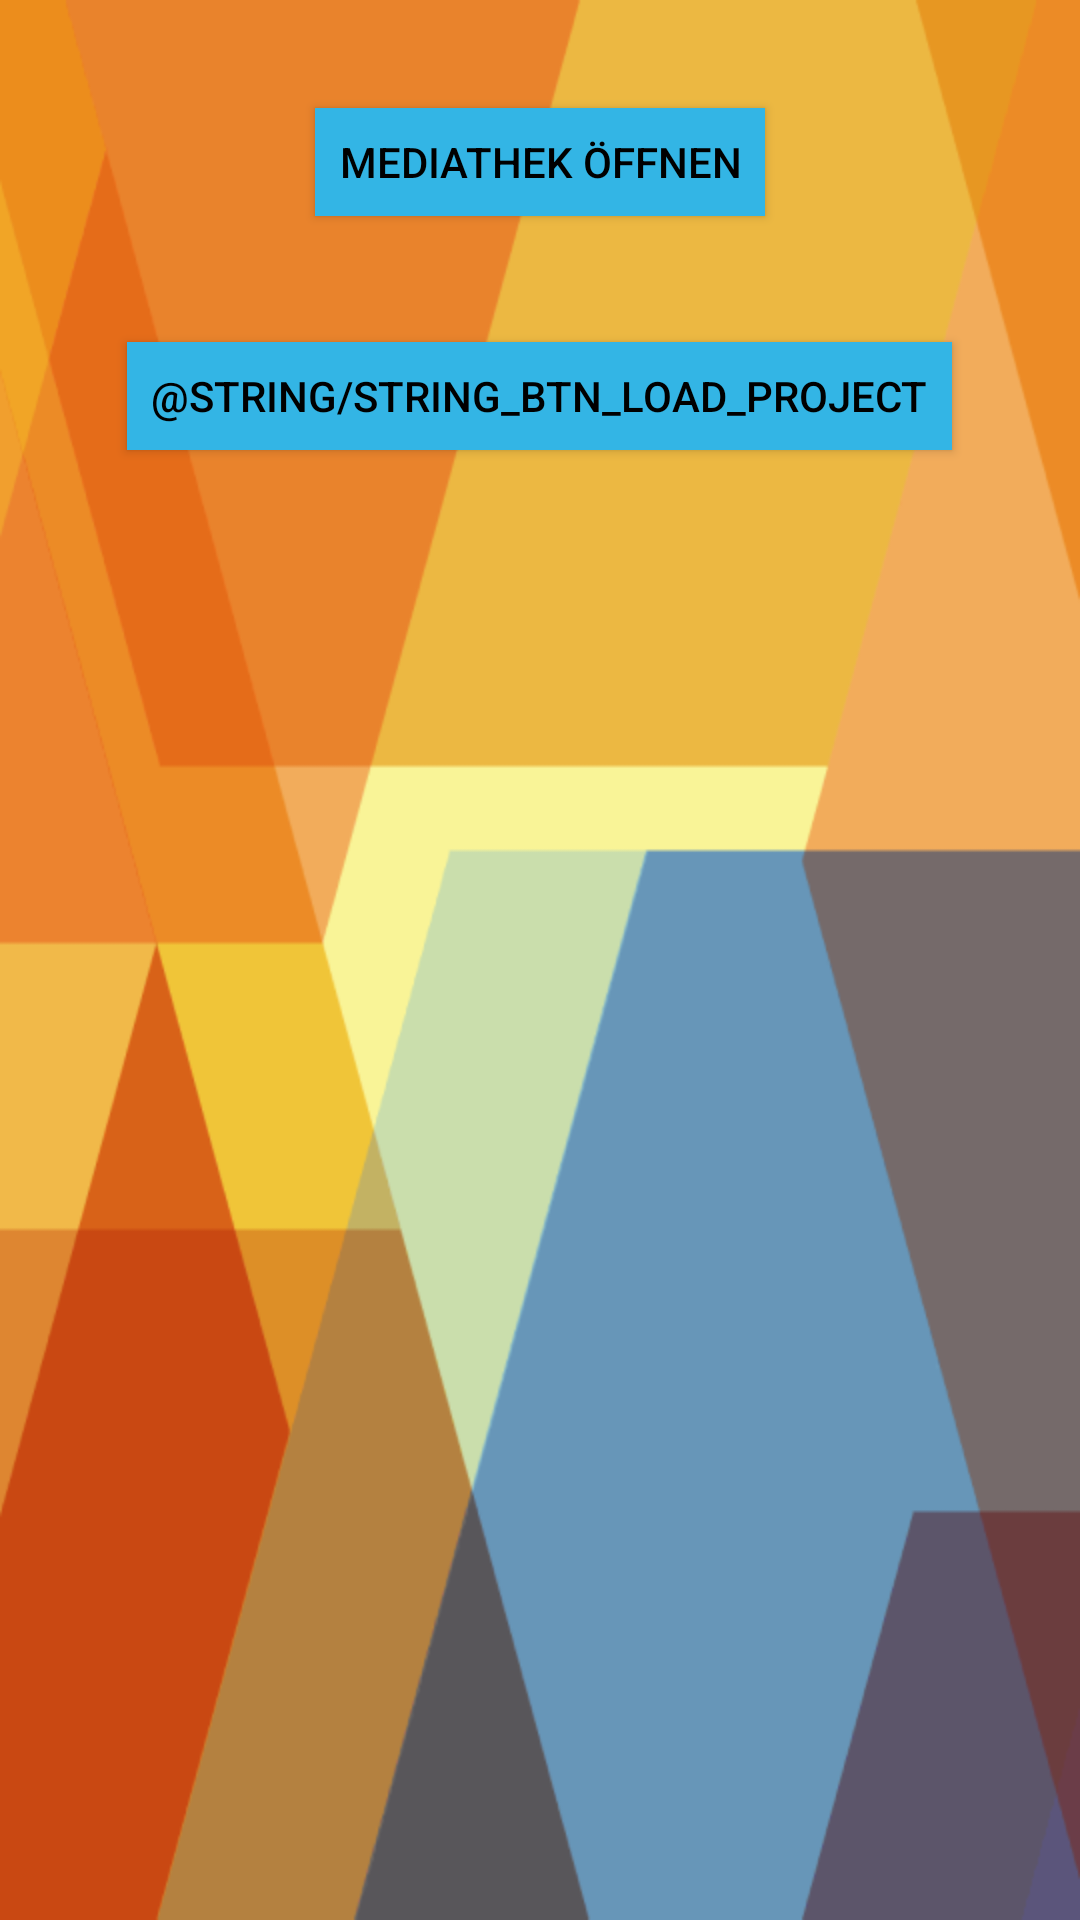

This screen was rendered from an Android layout file. Write that file and the resources it references.
<!-- AndroidManifest.xml: application theme AppTheme -->
<!-- res/layout/activity_main.xml -->
<LinearLayout
    xmlns:android="http://schemas.android.com/apk/res/android"
    xmlns:tools="http://schemas.android.com/tools"
    android:layout_width="match_parent"
    android:layout_height="match_parent"
    android:orientation="vertical"
    android:background="@drawable/background"
    tools:context=".MainActivity" >

    <Button
        android:id="@+id/btn_start_media_library"
        android:layout_width="wrap_content"
        android:layout_height="wrap_content"
        android:layout_gravity="center_horizontal"
        android:layout_marginTop="30dp"
        android:text="@string/btn_txt_open_media_library"
        style="@style/Widget.AppCompat.Button.Colored"
        />

    <Button
        android:id="@+id/btn_load_project"
        android:layout_width="wrap_content"
        android:layout_height="wrap_content"
        android:layout_gravity="center_horizontal"
        android:layout_marginTop="30dp"
        android:text="@string/string_btn_load_project"
        style="@style/Widget.AppCompat.Button.Colored"
        />

</LinearLayout>
<!-- resources referenced by this layout -->
<resources>
  <!-- drawable background: png bitmap (drawable, 7362 bytes) -->
  <string name="btn_txt_open_media_library">Mediathek öffnen</string>
  <style name="AppTheme" parent="android:Theme.Holo.Light.DarkActionBar">
          
      </style>
</resources>
